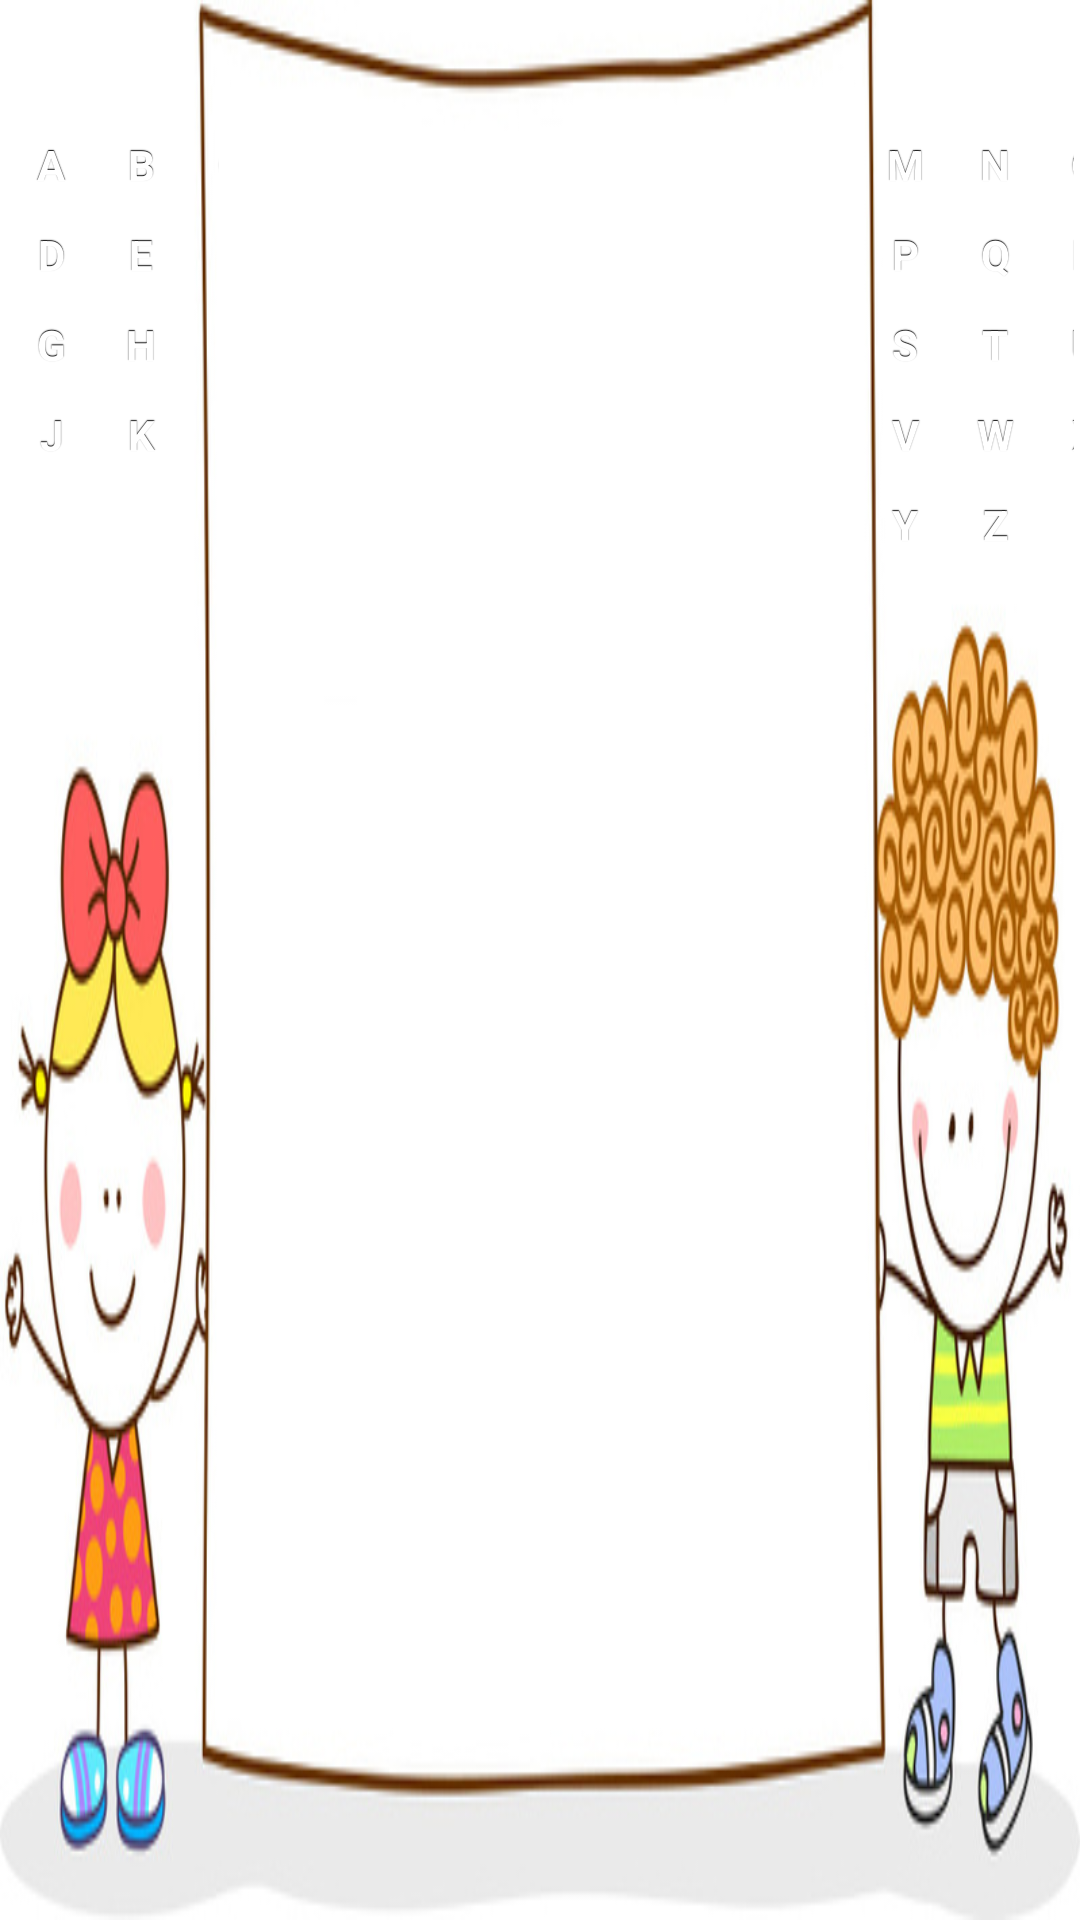

Layout XML and referenced resources for this Android screen:
<!-- AndroidManifest.xml: application theme ApplicationTheme -->
<!-- res/layout/activity_main.xml -->
<LinearLayout xmlns:android="http://schemas.android.com/apk/res/android"
    xmlns:tools="http://schemas.android.com/tools" android:layout_width="match_parent"
    android:layout_height="match_parent" android:paddingLeft="@dimen/activity_horizontal_margin"
    android:paddingRight="@dimen/activity_horizontal_margin"
    tools:context=".MainActivity"
    android:background="@drawable/kid_cartoon_banner"
    android:orientation="horizontal">
    <LinearLayout
        android:layout_width="0dp"
        android:layout_weight="1"
        android:layout_height="match_parent"
        android:orientation="vertical">
        <Button
            android:id="@+id/button_sound_main"
            android:layout_width="@dimen/button_sound_size"
            android:layout_height="@dimen/button_sound_size"
            android:background="@drawable/ic_volume_up_black_48pt"
            />
        <LinearLayout
            android:layout_width="match_parent"
            android:layout_height="wrap_content"
            android:orientation="horizontal">
            <Button
                android:id="@+id/bt_answer_A"
                android:layout_width="@dimen/button_answer_size"
                android:layout_height="@dimen/button_answer_size"
                android:text="A"
                style="@style/YellowButton"/>
            <Button
                android:id="@+id/bt_answer_B"
                android:layout_width="@dimen/button_answer_size"
                android:layout_height="@dimen/button_answer_size"
                android:text="B"
                style="@style/YellowButton"/>
            <Button
                android:id="@+id/bt_answer_C"
                android:layout_width="@dimen/button_answer_size"
                android:layout_height="@dimen/button_answer_size"
                android:text="C"
                style="@style/YellowButton"/>

        </LinearLayout>
        <LinearLayout
            android:layout_width="match_parent"
            android:layout_height="wrap_content"
            android:orientation="horizontal">
            <Button
                android:id="@+id/bt_answer_D"
                android:layout_width="@dimen/button_answer_size"
                android:layout_height="@dimen/button_answer_size"
                android:text="D"
                style="@style/YellowButton"/>
            <Button
                android:id="@+id/bt_answer_E"
                android:layout_width="@dimen/button_answer_size"
                android:layout_height="@dimen/button_answer_size"
                android:text="E"
                style="@style/YellowButton"/>
            <Button
                android:id="@+id/bt_answer_F"
                android:layout_width="@dimen/button_answer_size"
                android:layout_height="@dimen/button_answer_size"
                android:text="F"
                style="@style/YellowButton"/>
        </LinearLayout>
        <LinearLayout
            android:layout_width="match_parent"
            android:layout_height="wrap_content"
            android:orientation="horizontal">
            <Button
                android:id="@+id/bt_answer_G"
                android:layout_width="@dimen/button_answer_size"
                android:layout_height="@dimen/button_answer_size"
                android:text="G"
                style="@style/YellowButton"/>
            <Button
                android:id="@+id/bt_answer_H"
                android:layout_width="@dimen/button_answer_size"
                android:layout_height="@dimen/button_answer_size"
                android:text="H"
                style="@style/YellowButton"/>
            <Button
                android:id="@+id/bt_answer_I"
                android:layout_width="@dimen/button_answer_size"
                android:layout_height="@dimen/button_answer_size"
                android:text="I"
                style="@style/YellowButton"/>

        </LinearLayout>
        <LinearLayout
            android:layout_width="match_parent"
            android:layout_height="wrap_content"
            android:orientation="horizontal">
            <Button
                android:id="@+id/bt_answer_J"
                android:layout_width="@dimen/button_answer_size"
                android:layout_height="@dimen/button_answer_size"
                android:text="J"
                style="@style/YellowButton"/>
            <Button
                android:id="@+id/bt_answer_K"
                android:layout_width="@dimen/button_answer_size"
                android:layout_height="@dimen/button_answer_size"
                android:text="K"
                style="@style/YellowButton"/>
            <Button
                android:id="@+id/bt_answer_L"
                android:layout_width="@dimen/button_answer_size"
                android:layout_height="@dimen/button_answer_size"
                android:text="L"
                style="@style/YellowButton"/>
        </LinearLayout>
    </LinearLayout>
    <GridView
        android:id="@+id/gridview_puzzle"
        android:layout_width="0dp"
        android:layout_weight="3"
        android:layout_height="match_parent"
        android:horizontalSpacing="0dp"
        android:verticalSpacing="0dp"
        android:gravity="center"></GridView>
    <LinearLayout
        android:layout_width="0dp"
        android:layout_height="match_parent"
        android:layout_weight="1"
        android:orientation="vertical">
        <Button
            android:layout_width="@dimen/button_sound_size"
            android:layout_height="@dimen/button_sound_size"
            android:background="@drawable/ic_volume_up_black_48pt"
            android:visibility="invisible"
            />
        <LinearLayout
            android:layout_width="match_parent"
            android:layout_height="wrap_content"
            android:orientation="horizontal">
            <Button
                android:id="@+id/bt_answer_M"
                android:layout_width="@dimen/button_answer_size"
                android:layout_height="@dimen/button_answer_size"
                android:text="M"
                style="@style/YellowButton"/>
            <Button
                android:id="@+id/bt_answer_N"
                android:layout_width="@dimen/button_answer_size"
                android:layout_height="@dimen/button_answer_size"
                android:text="N"
                style="@style/YellowButton"/>
            <Button
                android:id="@+id/bt_answer_O"
                android:layout_width="@dimen/button_answer_size"
                android:layout_height="@dimen/button_answer_size"
                android:text="O"
                style="@style/YellowButton"/>
        </LinearLayout>
        <LinearLayout
            android:layout_width="match_parent"
            android:layout_height="wrap_content"
            android:orientation="horizontal">
            <Button
                android:id="@+id/bt_answer_P"
                android:layout_width="@dimen/button_answer_size"
                android:layout_height="@dimen/button_answer_size"
                android:text="P"
                style="@style/YellowButton"/>
            <Button
                android:id="@+id/bt_answer_Q"
                android:layout_width="@dimen/button_answer_size"
                android:layout_height="@dimen/button_answer_size"
                android:text="Q"
                style="@style/YellowButton"/>
            <Button
                android:id="@+id/bt_answer_R"
                android:layout_width="@dimen/button_answer_size"
                android:layout_height="@dimen/button_answer_size"
                android:text="R"
                style="@style/YellowButton"/>
        </LinearLayout>
        <LinearLayout
            android:layout_width="match_parent"
            android:layout_height="wrap_content"
            android:orientation="horizontal">
            <Button
                android:id="@+id/bt_answer_S"
                android:layout_width="@dimen/button_answer_size"
                android:layout_height="@dimen/button_answer_size"
                android:text="S"
                style="@style/YellowButton"/>
            <Button
                android:id="@+id/bt_answer_T"
                android:layout_width="@dimen/button_answer_size"
                android:layout_height="@dimen/button_answer_size"
                android:text="T"
                style="@style/YellowButton"/>
            <Button
                android:id="@+id/bt_answer_U"
                android:layout_width="@dimen/button_answer_size"
                android:layout_height="@dimen/button_answer_size"
                android:text="U"
                style="@style/YellowButton"/>
        </LinearLayout>
        <LinearLayout
            android:layout_width="match_parent"
            android:layout_height="wrap_content"
            android:orientation="horizontal">
            <Button
                android:id="@+id/bt_answer_V"
                android:layout_width="@dimen/button_answer_size"
                android:layout_height="@dimen/button_answer_size"
                android:text="V"
                style="@style/YellowButton"/>
            <Button
                android:id="@+id/bt_answer_W"
                android:layout_width="@dimen/button_answer_size"
                android:layout_height="@dimen/button_answer_size"
                android:text="W"
                style="@style/YellowButton"/>
            <Button
                android:id="@+id/bt_answer_X"
                android:layout_width="@dimen/button_answer_size"
                android:layout_height="@dimen/button_answer_size"
                android:text="X"
                style="@style/YellowButton"/>
        </LinearLayout>
        <LinearLayout
            android:layout_width="match_parent"
            android:layout_height="wrap_content"
            android:orientation="horizontal">
            <Button
                android:id="@+id/bt_answer_Y"
                android:layout_width="@dimen/button_answer_size"
                android:layout_height="@dimen/button_answer_size"
                android:text="Y"
                style="@style/YellowButton"/>
            <Button
                android:id="@+id/bt_answer_Z"
                android:layout_width="@dimen/button_answer_size"
                android:layout_height="@dimen/button_answer_size"
                android:text="Z"
                style="@style/YellowButton"/>
        </LinearLayout>
        

    </LinearLayout>

</LinearLayout>
<!-- resources referenced by this layout -->
<resources>
  <dimen name="activity_horizontal_margin">2dp</dimen>
  <dimen name="button_answer_size">30dp</dimen>
  <dimen name="button_sound_size">40dp</dimen>
  <!-- drawable kid_cartoon_banner: jpg bitmap (drawable, 114048 bytes) -->
  <style name="YellowButton" parent="FlashCardButton">
          <item name="android:background">@drawable/btn_yellow_cell</item>
      </style>
  <style name="ApplicationTheme" parent="Theme.AppCompat.Light.NoActionBar">
          <item name="colorPrimary">@color/theme_primary_light</item>
          <item name="colorPrimaryDark">@color/theme_primary_dark</item>
          <item name="colorAccent">@color/theme_primary_accent</item>
          <item name="android:windowBackground">@color/theme_window_background</item>
          <item name="android:windowFullscreen">true</item>
          <item name="android:textIsSelectable">false</item>
          <item name="android:screenOrientation">landscape</item>
          <item name="windowNoTitle">true</item>
      </style>
  <style name="FlashCardButton" parent="@android:style/Widget.Button">
          <item name="android:gravity">center_vertical|center_horizontal</item>
          <item name="android:textColor">#FFFFFFFF</item>
          <item name="android:shadowColor">#FF000000</item>
          <item name="android:shadowDx">0</item>
          <item name="android:shadowDy">-1</item>
          <item name="android:shadowRadius">0.2</item>
          <item name="android:textStyle">bold</item>
          <item name="android:textAllCaps">true</item>
          <item name="android:focusable">true</item>
          <item name="android:clickable">true</item>
      </style>
  <color name="theme_primary_light">#2196F3</color>
  <color name="theme_primary_dark">#1976D2</color>
  <color name="theme_primary_accent">#8BC34A</color>
  <color name="theme_window_background">#FFF5F5F5</color>
</resources>
